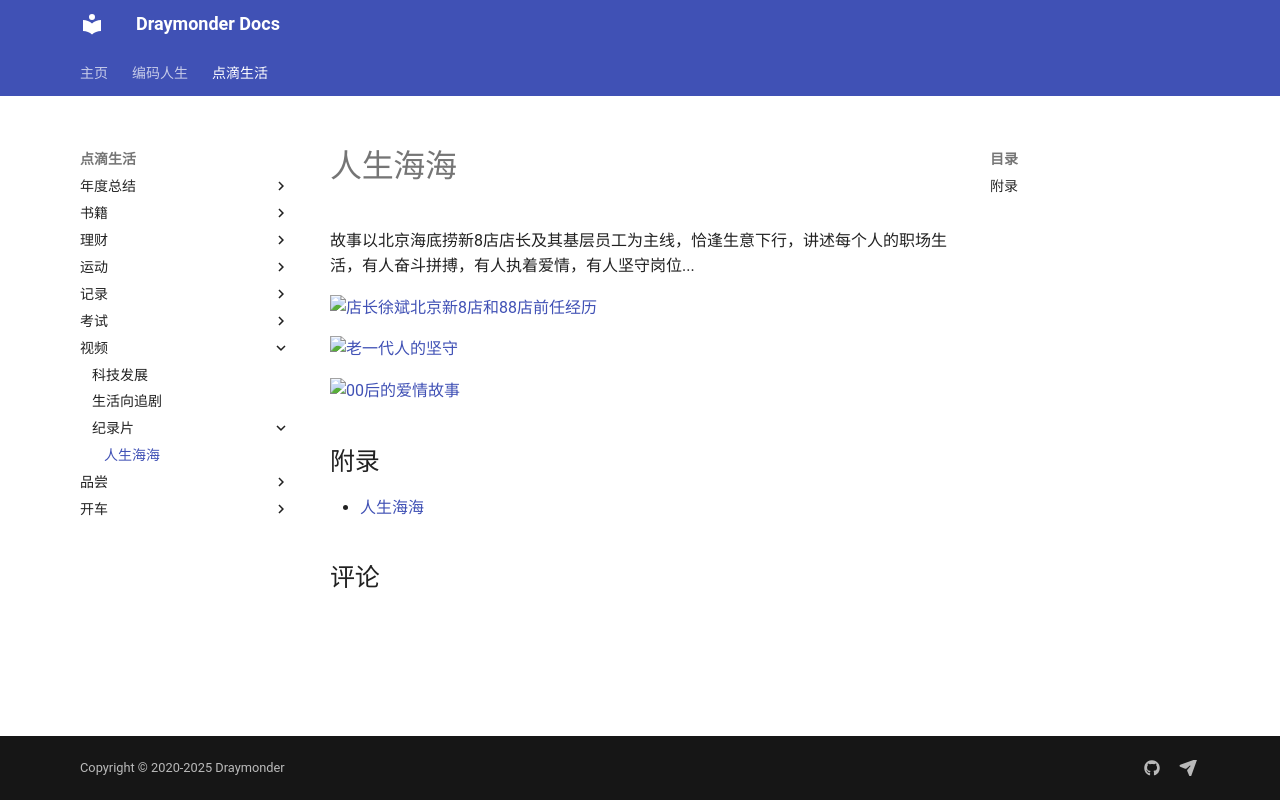

repository: Draymonders/draymonders.github.io · page: enjoy/video/record/人生海海/index.html · generator: mkdocs

# 人生海海

故事以北京海底捞新8店店长及其基层员工为主线，恰逢生意下行，讲述每个人的职场生活，有人奋斗拼搏，有人执着爱情，有人坚守岗位...


![店长徐斌北京新8店和88店前任经历](./imgs/md1_1.jpg)

![老一代人的坚守](./imgs/md1_2.jpg)

![00后的爱情故事](./imgs/md1_3.jpg)


## 附录

- [人生海海](https://www.bilibili.com/bangumi/play/ss96695)
